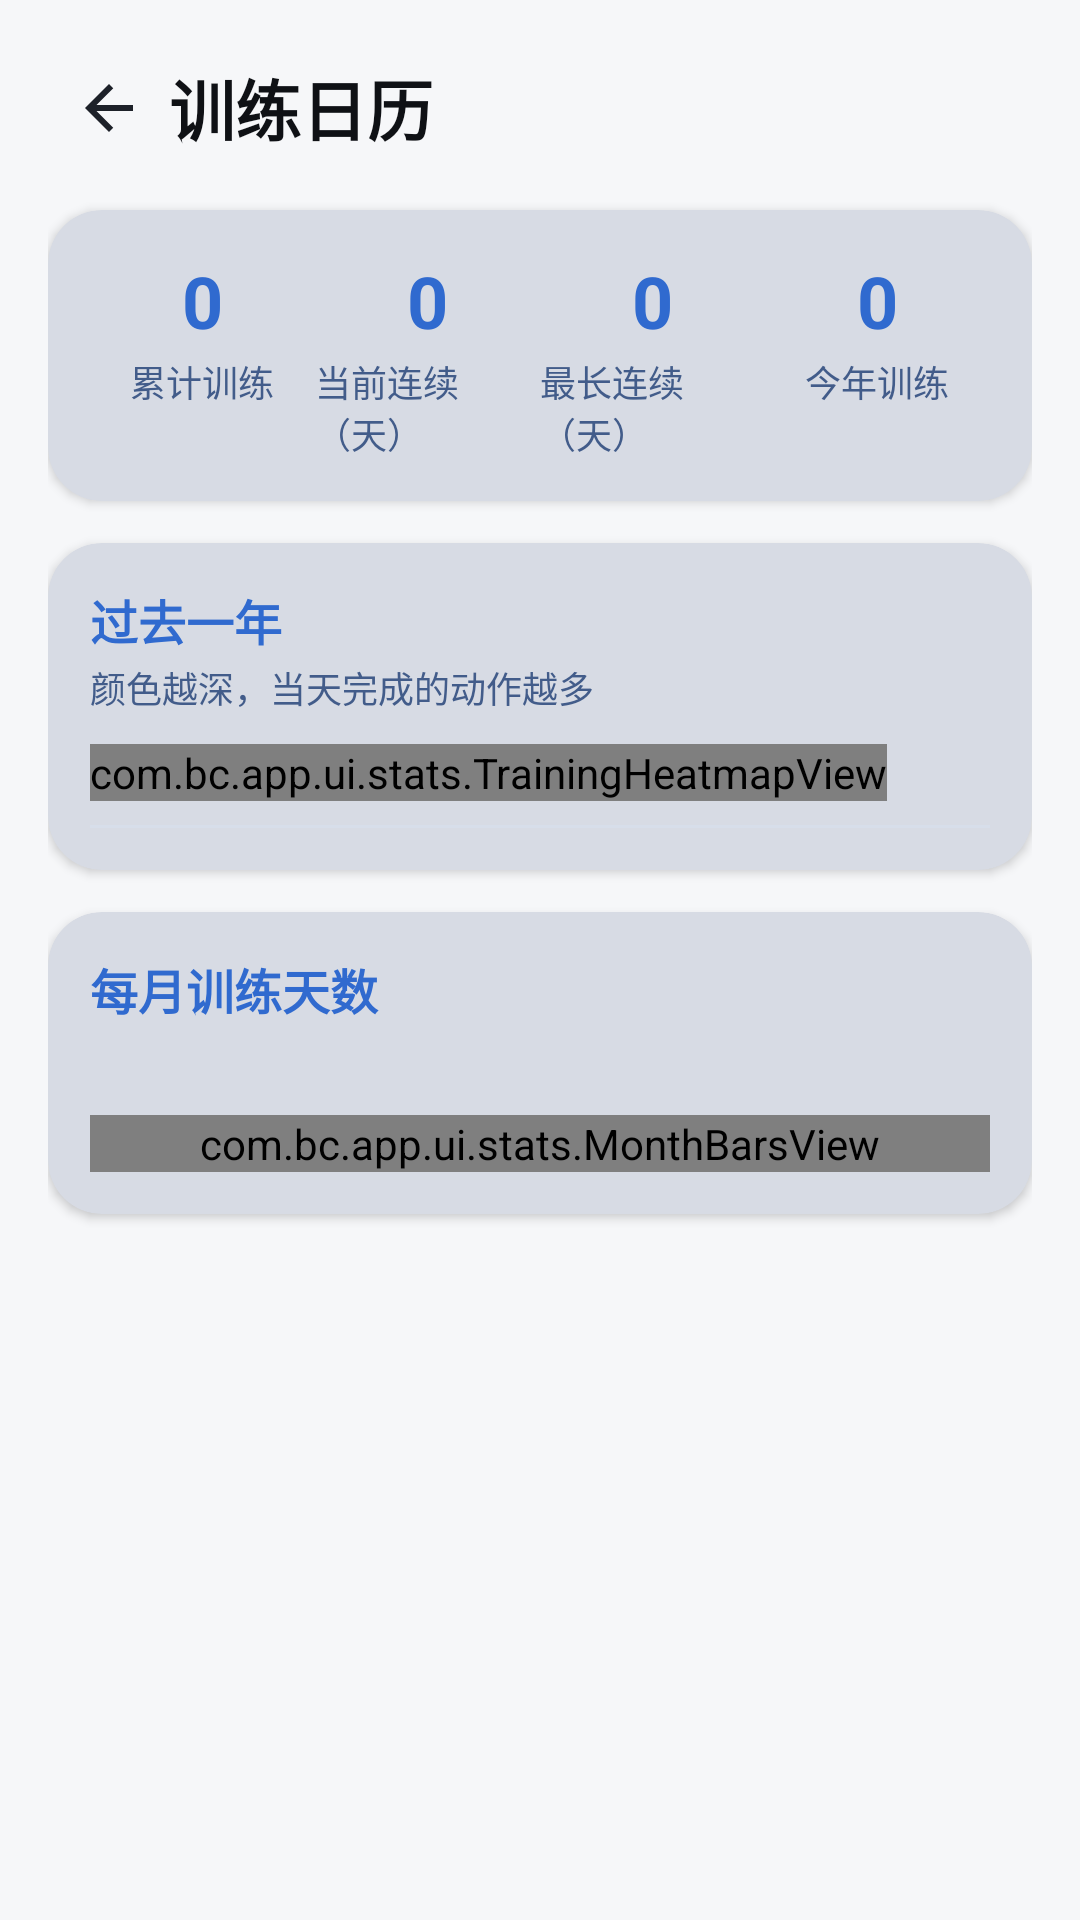

Layout XML and referenced resources for this Android screen:
<!-- AndroidManifest.xml: application theme Theme.BrawnCatalog -->
<!-- res/layout/activity_training_calendar.xml -->
<?xml version="1.0" encoding="utf-8"?>
<androidx.core.widget.NestedScrollView
    xmlns:android="http://schemas.android.com/apk/res/android"
    xmlns:app="http://schemas.android.com/apk/res-auto"
    android:layout_width="match_parent"
    android:layout_height="match_parent"
    android:fillViewport="true">

    <LinearLayout
        android:layout_width="match_parent"
        android:layout_height="wrap_content"
        android:orientation="vertical"
        android:padding="16dp">

        
        <LinearLayout
            android:layout_width="match_parent"
            android:layout_height="wrap_content"
            android:gravity="center_vertical"
            android:orientation="horizontal"
            android:paddingStart="8dp"
            android:paddingEnd="8dp">

            <ImageButton
                android:id="@+id/buttonBack"
                android:layout_width="40dp"
                android:layout_height="40dp"
                android:layout_marginStart="-8dp"
                android:background="?attr/selectableItemBackgroundBorderless"
                android:contentDescription="返回"
                android:src="@drawable/ic_back_arrow" />

            <TextView
                android:layout_width="0dp"
                android:layout_height="wrap_content"
                android:layout_weight="1"
                android:text="训练日历"
                android:textColor="?attr/bcTextPrimary"
                android:textSize="22sp"
                android:textStyle="bold" />
        </LinearLayout>

        
        <com.google.android.material.card.MaterialCardView
            android:layout_width="match_parent"
            android:layout_height="wrap_content"
            android:layout_marginTop="14dp"
            app:cardBackgroundColor="?attr/bcCardBg"
            app:cardCornerRadius="18dp"
            app:cardElevation="2dp">

            <LinearLayout
                android:layout_width="match_parent"
                android:layout_height="wrap_content"
                android:orientation="horizontal"
                android:padding="14dp">

                <LinearLayout
                    android:layout_width="0dp"
                    android:layout_height="wrap_content"
                    android:layout_weight="1"
                    android:gravity="center"
                    android:orientation="vertical">

                    <TextView
                        android:id="@+id/textTotalDays"
                        android:layout_width="wrap_content"
                        android:layout_height="wrap_content"
                        android:text="0"
                        android:textColor="?attr/bcPrimary"
                        android:textSize="24sp"
                        android:textStyle="bold" />

                    <TextView
                        android:layout_width="wrap_content"
                        android:layout_height="wrap_content"
                        android:layout_marginTop="2dp"
                        android:text="累计训练"
                        android:textColor="?attr/bcTextSecondary"
                        android:textSize="12sp" />
                </LinearLayout>

                <LinearLayout
                    android:layout_width="0dp"
                    android:layout_height="wrap_content"
                    android:layout_weight="1"
                    android:gravity="center"
                    android:orientation="vertical">

                    <TextView
                        android:id="@+id/textCurrentStreak"
                        android:layout_width="wrap_content"
                        android:layout_height="wrap_content"
                        android:text="0"
                        android:textColor="?attr/bcPrimary"
                        android:textSize="24sp"
                        android:textStyle="bold" />

                    <TextView
                        android:layout_width="wrap_content"
                        android:layout_height="wrap_content"
                        android:layout_marginTop="2dp"
                        android:text="当前连续（天）"
                        android:textColor="?attr/bcTextSecondary"
                        android:textSize="12sp" />
                </LinearLayout>

                <LinearLayout
                    android:layout_width="0dp"
                    android:layout_height="wrap_content"
                    android:layout_weight="1"
                    android:gravity="center"
                    android:orientation="vertical">

                    <TextView
                        android:id="@+id/textLongestStreak"
                        android:layout_width="wrap_content"
                        android:layout_height="wrap_content"
                        android:text="0"
                        android:textColor="?attr/bcPrimary"
                        android:textSize="24sp"
                        android:textStyle="bold" />

                    <TextView
                        android:layout_width="wrap_content"
                        android:layout_height="wrap_content"
                        android:layout_marginTop="2dp"
                        android:text="最长连续（天）"
                        android:textColor="?attr/bcTextSecondary"
                        android:textSize="12sp" />
                </LinearLayout>

                <LinearLayout
                    android:layout_width="0dp"
                    android:layout_height="wrap_content"
                    android:layout_weight="1"
                    android:gravity="center"
                    android:orientation="vertical">

                    <TextView
                        android:id="@+id/textYearDays"
                        android:layout_width="wrap_content"
                        android:layout_height="wrap_content"
                        android:text="0"
                        android:textColor="?attr/bcPrimary"
                        android:textSize="24sp"
                        android:textStyle="bold" />

                    <TextView
                        android:layout_width="wrap_content"
                        android:layout_height="wrap_content"
                        android:layout_marginTop="2dp"
                        android:text="今年训练"
                        android:textColor="?attr/bcTextSecondary"
                        android:textSize="12sp" />
                </LinearLayout>
            </LinearLayout>
        </com.google.android.material.card.MaterialCardView>

        
        <com.google.android.material.card.MaterialCardView
            android:layout_width="match_parent"
            android:layout_height="wrap_content"
            android:layout_marginTop="14dp"
            app:cardBackgroundColor="?attr/bcCardBg"
            app:cardCornerRadius="18dp"
            app:cardElevation="2dp">

            <LinearLayout
                android:layout_width="match_parent"
                android:layout_height="wrap_content"
                android:orientation="vertical"
                android:padding="14dp">

                <TextView
                    android:layout_width="match_parent"
                    android:layout_height="wrap_content"
                    android:text="过去一年"
                    android:textColor="?attr/bcPrimary"
                    android:textSize="16sp"
                    android:textStyle="bold" />

                <TextView
                    android:layout_width="match_parent"
                    android:layout_height="wrap_content"
                    android:layout_marginTop="2dp"
                    android:text="颜色越深，当天完成的动作越多"
                    android:textColor="?attr/bcTextSecondary"
                    android:textSize="12sp" />

                
                <HorizontalScrollView
                    android:id="@+id/heatmapScroll"
                    android:layout_width="match_parent"
                    android:layout_height="wrap_content"
                    android:layout_marginTop="10dp"
                    android:overScrollMode="never"
                    android:scrollbars="none">

                    <com.bc.app.ui.stats.TrainingHeatmapView
                        android:id="@+id/heatmap"
                        android:layout_width="wrap_content"
                        android:layout_height="wrap_content" />
                </HorizontalScrollView>

                <View
                    android:layout_width="match_parent"
                    android:layout_height="1dp"
                    android:layout_marginTop="8dp"
                    android:background="?attr/bcBorder" />

                <TextView
                    android:id="@+id/textSelectedDay"
                    android:layout_width="match_parent"
                    android:layout_height="wrap_content"
                    android:layout_marginTop="10dp"
                    android:lineSpacingExtra="3dp"
                    android:textColor="?attr/bcPrimaryDark"
                    android:textSize="13sp"
                    android:visibility="gone" />
            </LinearLayout>
        </com.google.android.material.card.MaterialCardView>

        
        <com.google.android.material.card.MaterialCardView
            android:layout_width="match_parent"
            android:layout_height="wrap_content"
            android:layout_marginTop="14dp"
            app:cardBackgroundColor="?attr/bcCardBg"
            app:cardCornerRadius="18dp"
            app:cardElevation="2dp">

            <LinearLayout
                android:layout_width="match_parent"
                android:layout_height="wrap_content"
                android:orientation="vertical"
                android:padding="14dp">

                <TextView
                    android:layout_width="match_parent"
                    android:layout_height="wrap_content"
                    android:text="每月训练天数"
                    android:textColor="?attr/bcPrimary"
                    android:textSize="16sp"
                    android:textStyle="bold" />

                <TextView
                    android:id="@+id/textMonthScope"
                    android:layout_width="match_parent"
                    android:layout_height="wrap_content"
                    android:layout_marginTop="2dp"
                    android:textColor="?attr/bcTextSecondary"
                    android:textSize="12sp" />

                <com.bc.app.ui.stats.MonthBarsView
                    android:id="@+id/monthBars"
                    android:layout_width="match_parent"
                    android:layout_height="wrap_content"
                    android:layout_marginTop="12dp" />
            </LinearLayout>
        </com.google.android.material.card.MaterialCardView>

    </LinearLayout>
</androidx.core.widget.NestedScrollView>
<!-- resources referenced by this layout -->
<resources>
  <!-- drawable ic_back_arrow (drawable) -->
  <?xml version="1.0" encoding="utf-8"?>
  <vector xmlns:android="http://schemas.android.com/apk/res/android"
      android:width="24dp"
      android:height="24dp"
      android:viewportWidth="24"
      android:viewportHeight="24">
      <path
          android:fillColor="#FF1D2129"
          android:pathData="M20,11H7.83l5.59,-5.59L12,4l-8,8 8,8 1.41,-1.41L7.83,13H20v-2z" />
  </vector>
  <color name="th_blue_primary">#306ACF</color>
  <color name="th_blue_primary_dark">#2254AA</color>
  <color name="th_blue_on_primary">#FFFFFF</color>
  <color name="th_blue_accent">#5845D3</color>
  <color name="th_blue_accent_dark">#3F2CBA</color>
  <color name="th_blue_on_accent">#FFFFFF</color>
  <color name="th_blue_text_primary">#0F1115</color>
  <color name="th_blue_text_secondary">#425C8A</color>
  <color name="th_blue_primary_light">#7BA0E0</color>
  <color name="th_blue_primary_pale">#E1E8F4</color>
  <color name="th_blue_window_bg">#F6F7F9</color>
  <color name="th_blue_card_bg">#E7EBF4</color>
  <color name="th_blue_header_bg">#CBD7EB</color>
  <color name="th_blue_home_page_bg">#F4F6F8</color>
  <color name="th_blue_text_disabled">#9AA0A6</color>
  <color name="th_blue_border">#D7DEEA</color>
  <color name="th_blue_border_focus">#306ACF</color>
  <color name="th_blue_input_bg">#FFFFFF</color>
  <color name="th_blue_input_stroke">#C1C9D7</color>
  <color name="th_blue_gradient_start">#306ACF</color>
  <color name="th_blue_gradient_end">#7BA0E0</color>
  <color name="th_blue_glow">#40306ACF</color>
  <color name="th_blue_ripple">#33306ACF</color>
  <color name="bc_status_ok">#FF2F9E6B</color>
  <color name="bc_status_warn">#FFC8811F</color>
  <color name="bc_status_low">#FFD0473F</color>
  <style name="Widget.BrawnCatalog.Card" parent="Widget.MaterialComponents.CardView">
          <item name="cardBackgroundColor">?attr/bcCardBg</item>
          <item name="cardCornerRadius">16dp</item>
          <item name="cardElevation">4dp</item>
          <item name="strokeWidth">0dp</item>
      </style>
  <style name="Widget.BrawnCatalog.Button.Primary" parent="Widget.MaterialComponents.Button">
          <item name="android:background">@drawable/bg_button_primary</item>
          <item name="android:minHeight">48dp</item>
          <item name="android:textColor">?attr/bcOnPrimary</item>
          <item name="android:textSize">15sp</item>
          <item name="android:textStyle">bold</item>
          <item name="android:stateListAnimator">@animator/button_press_scale</item>
          <item name="rippleColor">#33FFFFFF</item>
          <item name="cornerRadius">14dp</item>
          <item name="backgroundTint">@null</item>
      </style>
  <style name="Widget.BrawnCatalog.TextInputLayout" parent="Widget.MaterialComponents.TextInputLayout.OutlinedBox">
          <item name="boxBackgroundColor">?attr/bcInputBg</item>
          <item name="boxStrokeWidth">1dp</item>
          <item name="boxStrokeWidthFocused">1dp</item>
          <item name="boxStrokeColor">?attr/bcInputStroke</item>
          <item name="boxCornerRadiusTopStart">12dp</item>
          <item name="boxCornerRadiusTopEnd">12dp</item>
          <item name="boxCornerRadiusBottomStart">12dp</item>
          <item name="boxCornerRadiusBottomEnd">12dp</item>
          <item name="hintTextColor">?attr/bcInputStroke</item>
      </style>
  <!-- drawable bg_dialog_alert (drawable) -->
  <?xml version="1.0" encoding="utf-8"?>
  <shape xmlns:android="http://schemas.android.com/apk/res/android"
      android:shape="rectangle">
      <solid android:color="?attr/bcCardBg" />
      <corners android:radius="20dp" />
  </shape>
</resources>
